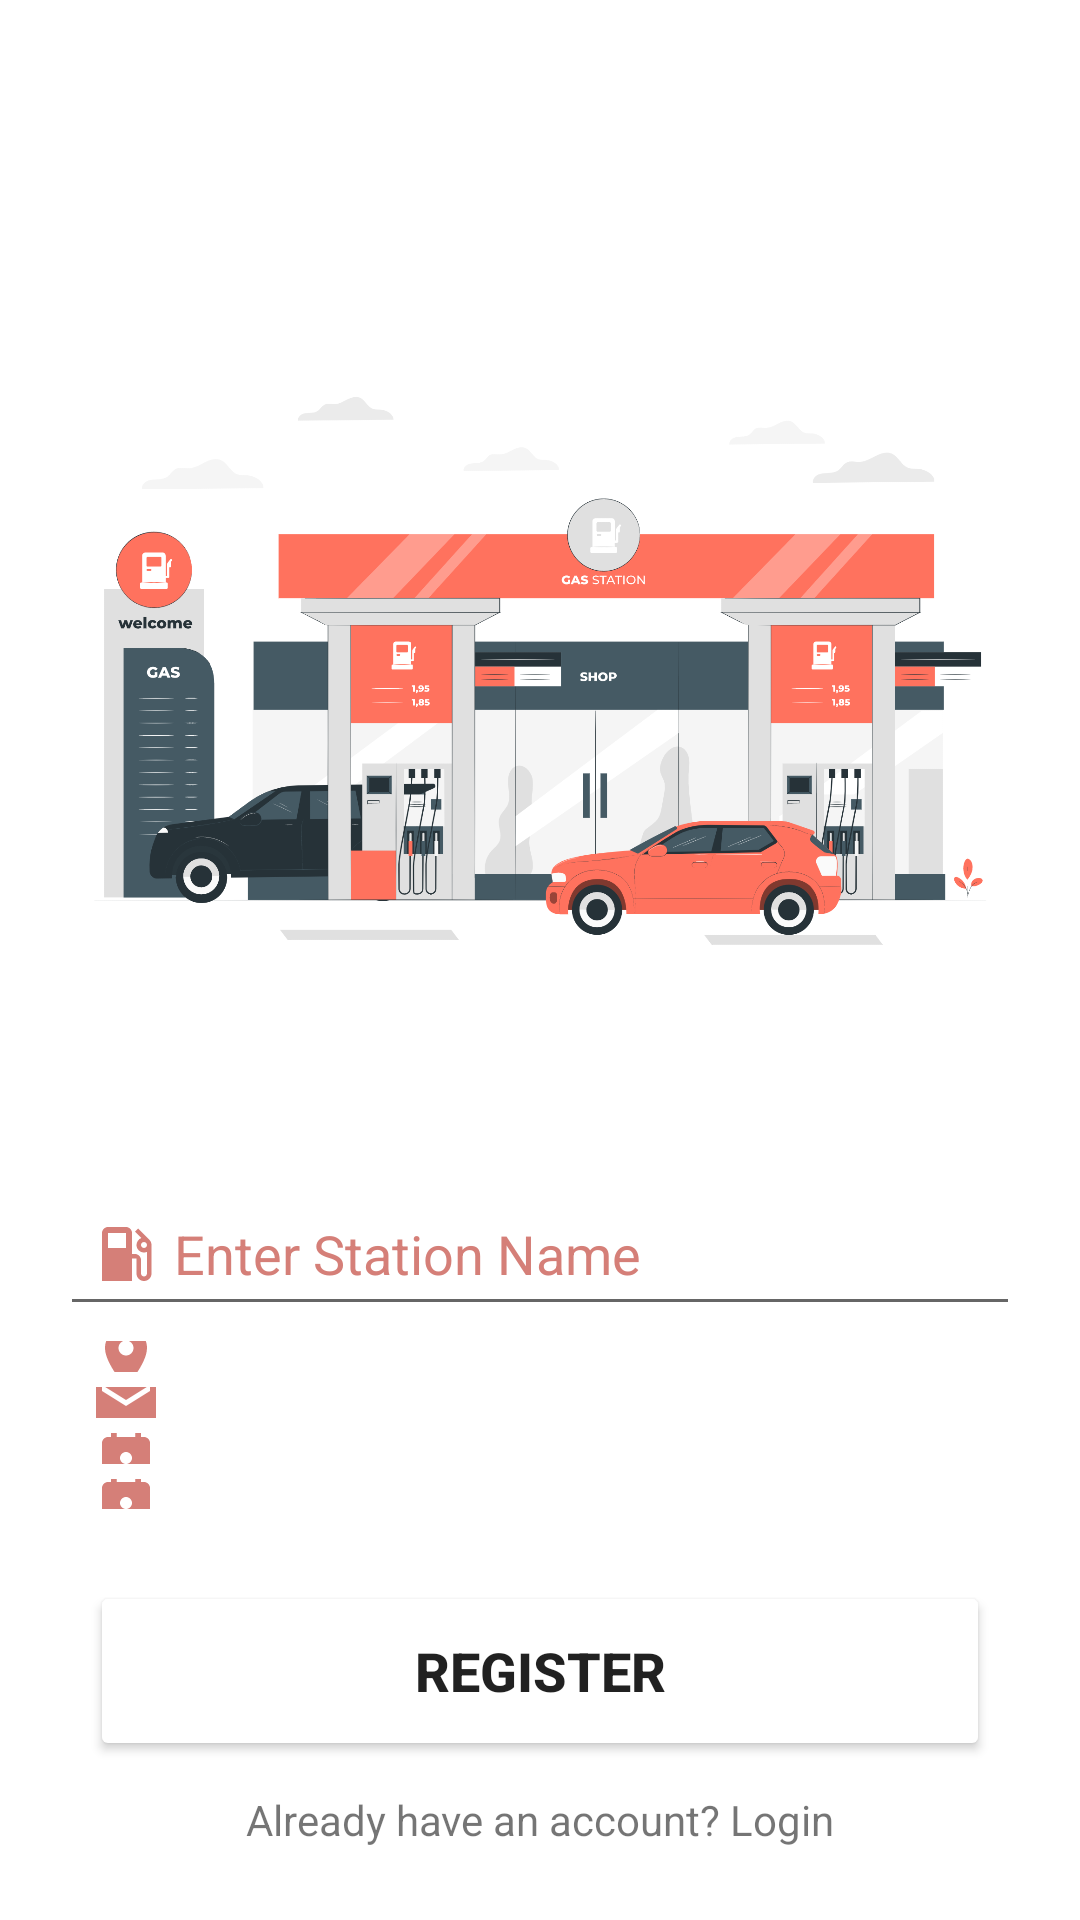

Layout XML and referenced resources for this Android screen:
<!-- AndroidManifest.xml: application theme splashScreenTheme -->
<!-- res/layout/activity_register_station.xml -->
<?xml version="1.0" encoding="utf-8"?>
<LinearLayout xmlns:android="http://schemas.android.com/apk/res/android"
    xmlns:app="http://schemas.android.com/apk/res-auto"
    xmlns:tools="http://schemas.android.com/tools"
    android:id="@+id/OuterLayReg"
    android:layout_width="match_parent"
    android:layout_height="match_parent"
    android:layout_gravity="center_vertical"
    android:orientation="vertical"
    tools:context=".RegisterStation"
    android:background="@color/white"
    >


        <LinearLayout
            android:id="@+id/InnerLayReg"
            android:layout_width="match_parent"
            android:layout_height="wrap_content"
            android:orientation="vertical"
            android:layout_margin="20dp"
            tools:ignore="MissingConstraints"
            >

            <TextView
                android:id="@+id/regMenuLabel"
                android:layout_width="match_parent"
                android:layout_height="wrap_content"
                android:layout_marginTop="40dp"
                android:layout_weight="1"
                android:text="@string/registerStation"
                android:textSize="35dp"
                android:layout_gravity="center"
                android:gravity="center"
                android:textColor="@color/orange1"
                android:textStyle="bold"/>

            <ImageView
                android:id="@+id/regImg"
                android:layout_width="match_parent"
                android:layout_height="310dp"
                android:layout_marginBottom="15dp"
                android:contentDescription="@string/img_content_login"
                android:src="@drawable/login" />

            <EditText
                android:id="@+id/regStationName"
                android:layout_width="match_parent"
                android:layout_height="wrap_content"
                android:ems="10"
                android:drawablePadding="4dp"
                android:textSize="18dp"
                android:hint="@string/hint_station_name"
                android:textColorHint="@color/orangetint"
                android:drawableLeft="@drawable/station_name"
                android:drawableTint="@color/orangetint"
                android:importantForAutofill="no"
                android:inputType="textPersonName"
                android:minHeight="48dp"
                android:padding="10dp" />

            <EditText
                android:id="@+id/regStationAddress"
                android:layout_width="match_parent"
                android:layout_height="wrap_content"
                android:layout_weight="1"
                android:ems="10"
                android:drawablePadding="4dp"
                android:textSize="18dp"
                android:layout_marginTop="5dp"
                android:textColorHint="@color/orangetint"
                android:drawableLeft="@drawable/station_address"
                android:drawableTint="@color/orangetint"
                android:hint="@string/hint_station_address"
                android:importantForAutofill="no"
                android:inputType="text"
                android:minHeight="48dp"
                android:padding="10dp" />

            <EditText
                android:id="@+id/regStationEmail"
                android:layout_width="match_parent"
                android:layout_height="wrap_content"
                android:layout_weight="1"
                android:ems="10"
                android:drawablePadding="4dp"
                android:textSize="18dp"
                android:layout_marginTop="5dp"
                android:textColorHint="@color/orangetint"
                android:drawableLeft="@drawable/station_email"
                android:drawableTint="@color/orangetint"
                android:hint="@string/hint_station_email"
                android:importantForAutofill="no"
                android:inputType="textEmailAddress"
                android:minHeight="48dp"
                android:padding="10dp" />

            <EditText
                android:id="@+id/regStationPassword"
                android:layout_width="match_parent"
                android:layout_height="wrap_content"
                android:layout_weight="1"
                android:ems="10"
                android:drawablePadding="4dp"
                android:textSize="18dp"
                android:layout_marginTop="5dp"
                android:textColorHint="@color/orangetint"
                android:drawableLeft="@drawable/password"
                android:drawableTint="@color/orangetint"
                android:hint="@string/hint_station_password"
                android:importantForAutofill="no"
                android:inputType="textPassword"
                android:minHeight="48dp"
                android:padding="10dp" />

            <EditText
                android:id="@+id/regStationRePassword"
                android:layout_width="match_parent"
                android:layout_height="wrap_content"
                android:layout_weight="1"
                android:ems="10"
                android:drawablePadding="4dp"
                android:textSize="18dp"
                android:layout_marginTop="5dp"
                android:textColorHint="@color/orangetint"
                android:drawableLeft="@drawable/password"
                android:drawableTint="@color/orangetint"
                android:hint="@string/hint_station_re_password"
                android:importantForAutofill="no"
                android:inputType="textPassword"
                android:minHeight="48dp"
                android:padding="10dp" />

            <Button
                android:id="@+id/regStationButton"
                android:layout_width="300dp"
                android:layout_gravity="center"
                android:layout_height="60dp"
                android:layout_marginTop="24dp"
                android:layout_marginBottom="10dp"
                android:text="Register"
                tools:ignore="DuplicateSpeakableTextCheck"
                android:backgroundTintMode="add"
                android:backgroundTint="@color/orange1"
                android:textStyle="bold"
                android:textSize="18dp"
                />

            <TextView
                android:id="@+id/textView2"
                android:layout_width="match_parent"
                android:layout_height="wrap_content"
                android:layout_marginBottom="4dp"
                android:gravity="center"
                android:text="@string/text_have_account" />

        </LinearLayout>

</LinearLayout>
<!-- resources referenced by this layout -->
<resources>
  <color name="orange1">#ED5B4F</color>
  <color name="orangetint">#D57F78</color>
  <color name="white">#FFFFFFFF</color>
  <!-- drawable login: png bitmap (drawable, 297104 bytes) -->
  <!-- drawable password (drawable) -->
  <vector android:height="24dp" android:tint="#000000"
  
      android:viewportHeight="24" android:viewportWidth="24"
      android:width="24dp" xmlns:android="http://schemas.android.com/apk/res/android">
      <path android:fillColor="@android:color/white" android:pathData="M18,8h-1L17,6c0,-2.76 -2.24,-5 -5,-5S7,3.24 7,6v2L6,8c-1.1,0 -2,0.9 -2,2v10c0,1.1 0.9,2 2,2h12c1.1,0 2,-0.9 2,-2L20,10c0,-1.1 -0.9,-2 -2,-2zM12,17c-1.1,0 -2,-0.9 -2,-2s0.9,-2 2,-2 2,0.9 2,2 -0.9,2 -2,2zM15.1,8L8.9,8L8.9,6c0,-1.71 1.39,-3.1 3.1,-3.1 1.71,0 3.1,1.39 3.1,3.1v2z"/>
  </vector>
  <!-- drawable station_address (drawable) -->
  <vector android:height="24dp" android:tint="#000000"
  
      android:viewportHeight="24" android:viewportWidth="24"
      android:width="24dp" xmlns:android="http://schemas.android.com/apk/res/android">
      <path android:fillColor="@android:color/white" android:pathData="M12,2C8.13,2 5,5.13 5,9c0,5.25 7,13 7,13s7,-7.75 7,-13c0,-3.87 -3.13,-7 -7,-7zM12,11.5c-1.38,0 -2.5,-1.12 -2.5,-2.5s1.12,-2.5 2.5,-2.5 2.5,1.12 2.5,2.5 -1.12,2.5 -2.5,2.5z"/>
  </vector>
  <!-- drawable station_email (drawable) -->
  <vector android:height="24dp" android:tint="#000000"
  
      android:viewportHeight="24" android:viewportWidth="24"
      android:width="24dp" xmlns:android="http://schemas.android.com/apk/res/android">
      <path android:fillColor="@android:color/white" android:pathData="M20,4L4,4c-1.1,0 -1.99,0.9 -1.99,2L2,18c0,1.1 0.9,2 2,2h16c1.1,0 2,-0.9 2,-2L22,6c0,-1.1 -0.9,-2 -2,-2zM20,8l-8,5 -8,-5L4,6l8,5 8,-5v2z"/>
  </vector>
  <!-- drawable station_name (drawable) -->
  <vector android:height="24dp" android:tint="#000000"
  
      android:viewportHeight="24" android:viewportWidth="24"
      android:width="24dp" xmlns:android="http://schemas.android.com/apk/res/android">
      <path android:fillColor="@android:color/white" android:pathData="M19.77,7.23l0.01,-0.01 -3.72,-3.72L15,4.56l2.11,2.11c-0.94,0.36 -1.61,1.26 -1.61,2.33 0,1.38 1.12,2.5 2.5,2.5 0.36,0 0.69,-0.08 1,-0.21v7.21c0,0.55 -0.45,1 -1,1s-1,-0.45 -1,-1L17,14c0,-1.1 -0.9,-2 -2,-2h-1L14,5c0,-1.1 -0.9,-2 -2,-2L6,3c-1.1,0 -2,0.9 -2,2v16h10v-7.5h1.5v5c0,1.38 1.12,2.5 2.5,2.5s2.5,-1.12 2.5,-2.5L20.5,9c0,-0.69 -0.28,-1.32 -0.73,-1.77zM12,10L6,10L6,5h6v5zM18,10c-0.55,0 -1,-0.45 -1,-1s0.45,-1 1,-1 1,0.45 1,1 -0.45,1 -1,1z"/>
  </vector>
  <string name="hint_station_address">Enter Station Address</string>
  <string name="hint_station_email">Enter Station Email</string>
  <string name="hint_station_name">Enter Station Name</string>
  <string name="hint_station_password">Enter Station Password</string>
  <string name="hint_station_re_password">Re-Enter Station Password</string>
  <string name="img_content_login">Login activity image</string>
  <string name="registerStation">Station Registration</string>
  <string name="text_have_account">Already have an account? Login</string>
  <style name="splashScreenTheme" parent="Theme.MaterialComponents.DayNight.NoActionBar">
          <item name="android:statusBarColor">@color/white</item>
      </style>
</resources>
